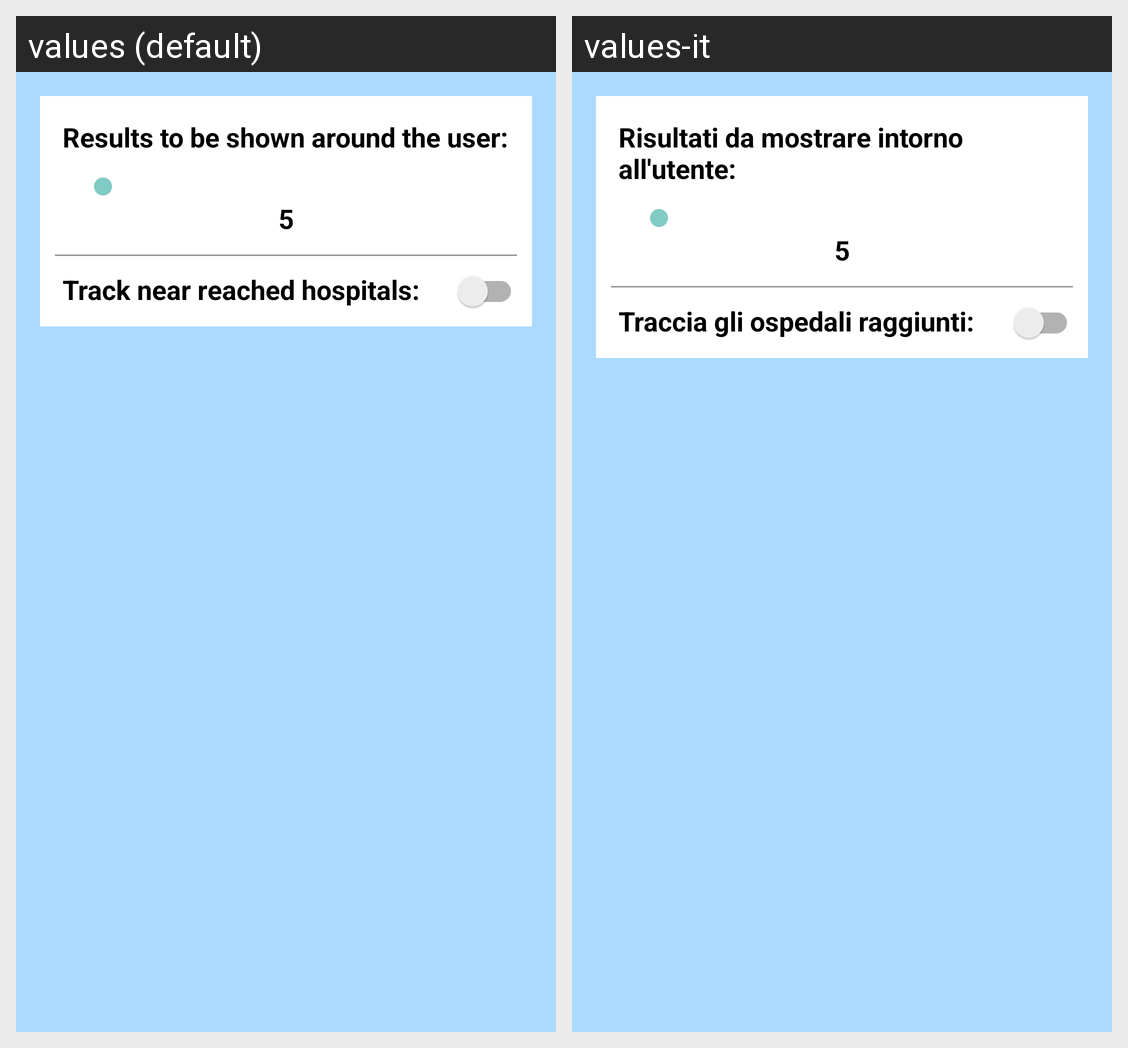

Locale-by-locale string values for the Android screen shown in this grid:
Android screen res/layout/fragment_settings_options.xml rendered under 2 locales, left to right: values (default), values-it. Device: Nexus 5 (rendered at 1080×1920; each locale shown at half size, 540×960, under a caption strip naming it); theme AppTheme.
Strings drawn on this screen, with the default value and each locale's value (text and hints the layout hard-codes, and strings that could not be matched under every locale, appear in the picture but are not listed):

range_search
  values: Results to be shown around the user:
  values-it: Risultati da mostrare intorno all'utente:

activate_background_service
  values: Track near reached hospitals:
  values-it: Traccia gli ospedali raggiunti:
